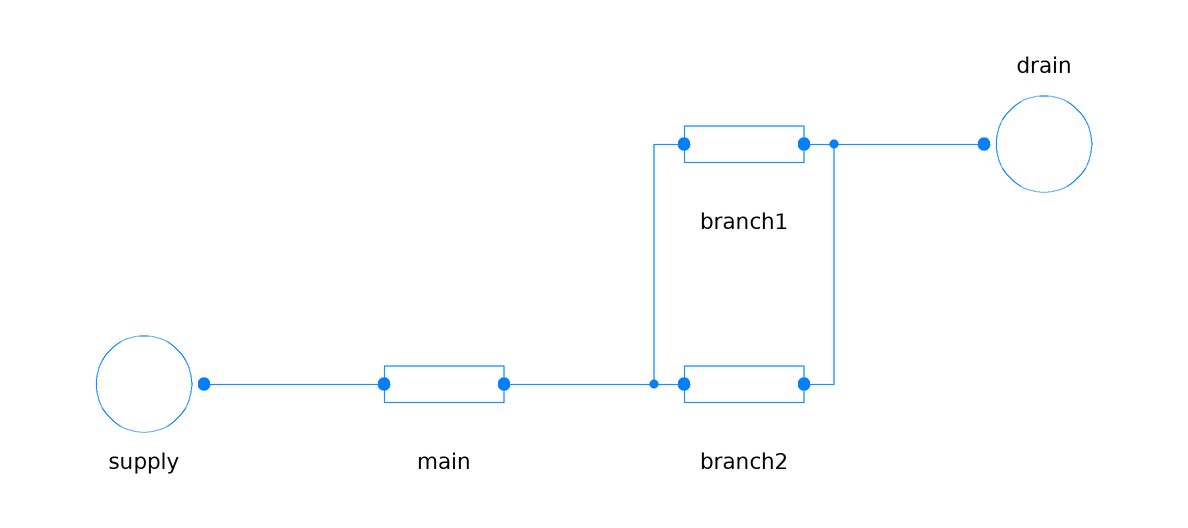

The component connection diagram of the Modelica model below, drawn from its own Placement and Line annotations.

model Network "#16959: a connected version; the redeclare modifiers stay as written"
    Boundary supply(redeclare package Medium = Media.Water, p = 2e5) annotation(Placement(transformation(origin={-70,-20}, extent={{-10,-10},{10,10}})));
    Pipe main(redeclare package Medium = Media.Water, k = 2) annotation(Placement(transformation(origin={-20,-20}, extent={{-10,-10},{10,10}})));
    Pipe branch1(redeclare package Medium = Media.Water) annotation(Placement(transformation(origin={30,20}, extent={{-10,-10},{10,10}})));
    Pipe branch2(redeclare package Medium = Media.Water, k = 3) annotation(Placement(transformation(origin={30,-20}, extent={{-10,-10},{10,10}})));
    Boundary drain(redeclare package Medium = Media.Water) annotation(Placement(transformation(origin={80,20}, extent={{-10,-10},{10,10}}, rotation=180)));
  equation
    connect(supply.port, main.port_a) annotation(Line(points={{-60,-20},{-30,-20}}, color={0,127,255}));
    connect(main.port_b, branch1.port_a) annotation(Line(points={{-10,-20},{15,-20},{15,20},{20,20}}, color={0,127,255}));
    connect(main.port_b, branch2.port_a) annotation(Line(points={{-10,-20},{20,-20}}, color={0,127,255}));
    connect(branch1.port_b, drain.port) annotation(Line(points={{40,20},{70,20}}, color={0,127,255}));
    connect(branch2.port_b, drain.port) annotation(Line(points={{40,-20},{45,-20},{45,20},{70,20}}, color={0,127,255}));
    annotation(Diagram(coordinateSystem(extent={{-100,-100},{120,100}})));
  end Network;